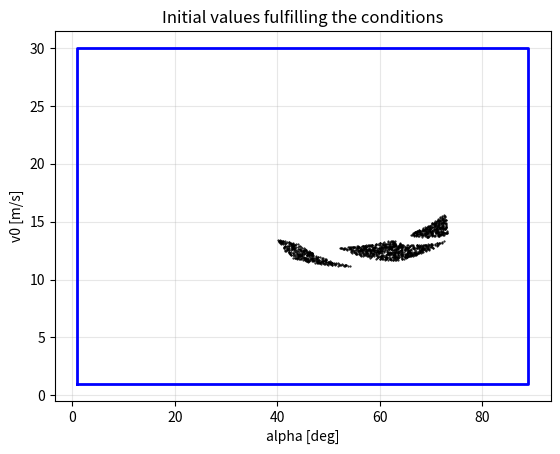
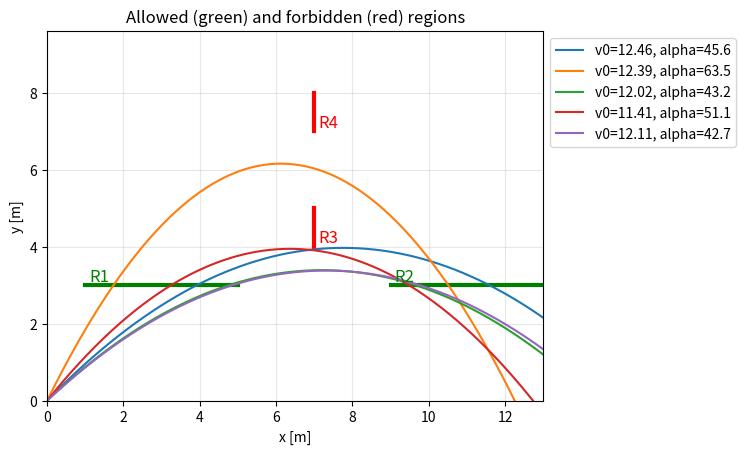

Here is the Python script that generated these plots, in order:
import numpy as np
import matplotlib.pyplot as plt

G = 10.0  # przyspieszenie ziemskie
V0_RANGE = (1, 30)  # zakres prędkości początkowej
ALPHA_RANGE = (1, 89)  # zakres kąta rzutu - deg
N_TRIALS = 100000
N_PLOTTED = 5  # liczba poprawnych trajektori do narysowania

# obszary jako listy odcinków (x1, y1, x2, y2)
ALLOWED = {
    "R1": [(1, 3, 5, 3)],
    "R2": [(9, 3, 13, 3)],
}
FORBIDDEN = {
    "R3": [(7, 4, 7, 5)],
    "R4": [(7, 7, 7, 8)],
}


def trajectory(v0, alpha, n_points=300):
    # położenia od wyrzutu do chwili, gdy ciało spada z powrotem na y = 0
    a = np.radians(alpha)
    t = np.linspace(0, 2 * v0 * np.sin(a) / G, n_points)
    return v0 * np.cos(a) * t, v0 * np.sin(a) * t - 0.5 * G * t**2


def hit_at_time(t, v0, alpha, seg):
    # sprawdza, czy w chwili t ciało jest w locie i leży na odcinku
    # po to żeby sie upewnić że nie tylko leży na prostej, ale dokładnie na tym odcinku
    x1, y1, x2, y2 = seg
    a = np.radians(alpha)
    vx, vy = v0 * np.cos(a), v0 * np.sin(a)
    x, y = vx * t, vy * t - 0.5 * G * t**2
    # rzut punktu na odcinek, zapisany przez iloczyn skalarny, jak jest między 0 a 1 to punkt leży na odcinku
    s = ((x - x1) * (x2 - x1) + (y - y1) * (y2 - y1)) / ((x2 - x1)**2 + (y2 - y1)**2)
    return (t >= 0) & (t <= 2 * vy / G) & (s >= 0) & (s <= 1)


def crosses_segment(v0, alpha, seg):
    # do równania prostej przez odcinek (sprawdzanie czy punkt leży na odcinku prostej), podstawiamy
    # równanie toru lotu i otrzymujemy równanie kwadratowe względem czasu t
    x1, y1, x2, y2 = seg
    a = np.radians(alpha)
    vx, vy = v0 * np.cos(a), v0 * np.sin(a)
    dx, dy = x2 - x1, y2 - y1
    A = -dx * G / 2
    B = -dy * vx + dx * vy
    C = dy * x1 - dx * y1

    if abs(A) < 1e-12:  # odcinek pionowy -> równanie liniowe
        return hit_at_time(-C / B, v0, alpha, seg) # B·t + C = 0 wiec t = -C / B
    delta = B**2 - 4 * A * C
    root = np.sqrt(np.maximum(delta, 0))
    t1, t2 = (-B - root) / (2 * A), (-B + root) / (2 * A)
    return (delta >= 0) & (hit_at_time(t1, v0, alpha, seg) | hit_at_time(t2, v0, alpha, seg))


def crosses_region(v0, alpha, segments):
    return np.any([crosses_segment(v0, alpha, s) for s in segments], axis=0)


# 1. Monte Carlo - szukanie poprawnych warunków początkowych
v0 = np.random.uniform(*V0_RANGE, N_TRIALS)
alpha = np.random.uniform(*ALPHA_RANGE, N_TRIALS)

valid = np.ones(N_TRIALS, dtype=bool)
for segments in ALLOWED.values():
    valid &= crosses_region(v0, alpha, segments)
for segments in FORBIDDEN.values():
    valid &= ~crosses_region(v0, alpha, segments)

plt.figure()
plt.plot(alpha[valid], v0[valid], "k.", markersize=1)
plt.plot([ALPHA_RANGE[0], ALPHA_RANGE[1], ALPHA_RANGE[1], ALPHA_RANGE[0], ALPHA_RANGE[0]],
         [V0_RANGE[0], V0_RANGE[0], V0_RANGE[1], V0_RANGE[1], V0_RANGE[0]], "b-", linewidth=2)
plt.xlabel("alpha [deg]")
plt.ylabel("v0 [m/s]")
plt.title("Initial values fulfilling the conditions")
plt.grid(alpha=0.3)
plt.savefig("fig_initial_values.png", dpi=200)

# 2. obszary i poprawne trajektorie
plt.figure()
for regions, color in ((ALLOWED, "green"), (FORBIDDEN, "red")):
    for name, segments in regions.items():
        for x1, y1, x2, y2 in segments:
            plt.plot([x1, x2], [y1, y2], color=color, linewidth=3)
        plt.text(np.mean([s[0] for s in segments]) + 0.1, np.mean([s[1] for s in segments]) + 0.1,
                 name, color=color, fontsize=12)

for i in np.random.choice(np.flatnonzero(valid), min(N_PLOTTED, valid.sum()), replace=False):
    plt.plot(*trajectory(v0[i], alpha[i]), label=f"v0={v0[i]:.2f}, alpha={alpha[i]:.1f}")

all_segments = [s for r in (ALLOWED, FORBIDDEN) for segs in r.values() for s in segs]
plt.xlim(0, max(max(s[0], s[2]) for s in all_segments))
plt.ylim(0, 1.2 * max(max(s[1], s[3]) for s in all_segments))
plt.xlabel("x [m]")
plt.ylabel("y [m]")
plt.title("Allowed (green) and forbidden (red) regions")
plt.legend(loc="upper left", bbox_to_anchor=(1, 1))
plt.grid(alpha=0.3)
plt.savefig("fig_trajectories.png", dpi=200, bbox_inches="tight")

# 3. prawdopodobieństwo spełnienia warunków w pojedynczej próbie
print(f"P = {valid.sum()} / {N_TRIALS} = {valid.mean():.5f}")
plt.show()
